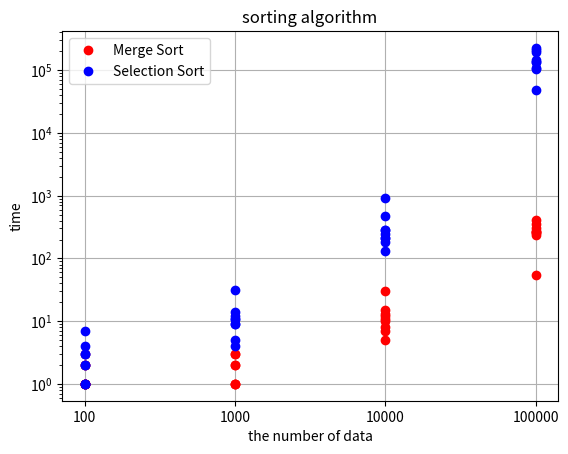

Source code (Python):
from matplotlib import pyplot as plt
import numpy as np


merge_x = np.array(["100","1000","10000","100000"]*9)
merge_y= np.array([1,0,5,55]+[1,0,8,300]+[3,2,30,416]+[1,1,7,240]+[1,1,13,258]+[2,2,11,356]+[1,3,12,267]+\
    [1,1,15,260]+[2,3,10,275])

plt.semilogy(merge_x,merge_y,'ro')

selection_x = np.array(["100","1000","10000","100000"]*9)
selection_y= np.array([1,4,129,48833]+[7,14,185,137124]+[3,11,469,142908]+[3,12,243,132851]+[2,11,210,208849]\
    +[4,31,918,195982]+[1,5,214,103704]+[1,9,281,226523]+[2,9,280,109036])

plt.semilogy(selection_x,selection_y,'bo')


plt.xlabel('the number of data')
plt.ylabel('time')
plt.title('sorting algorithm')
plt.grid()
plt.legend(['Merge Sort', 'Selection Sort'])

plt.show()
